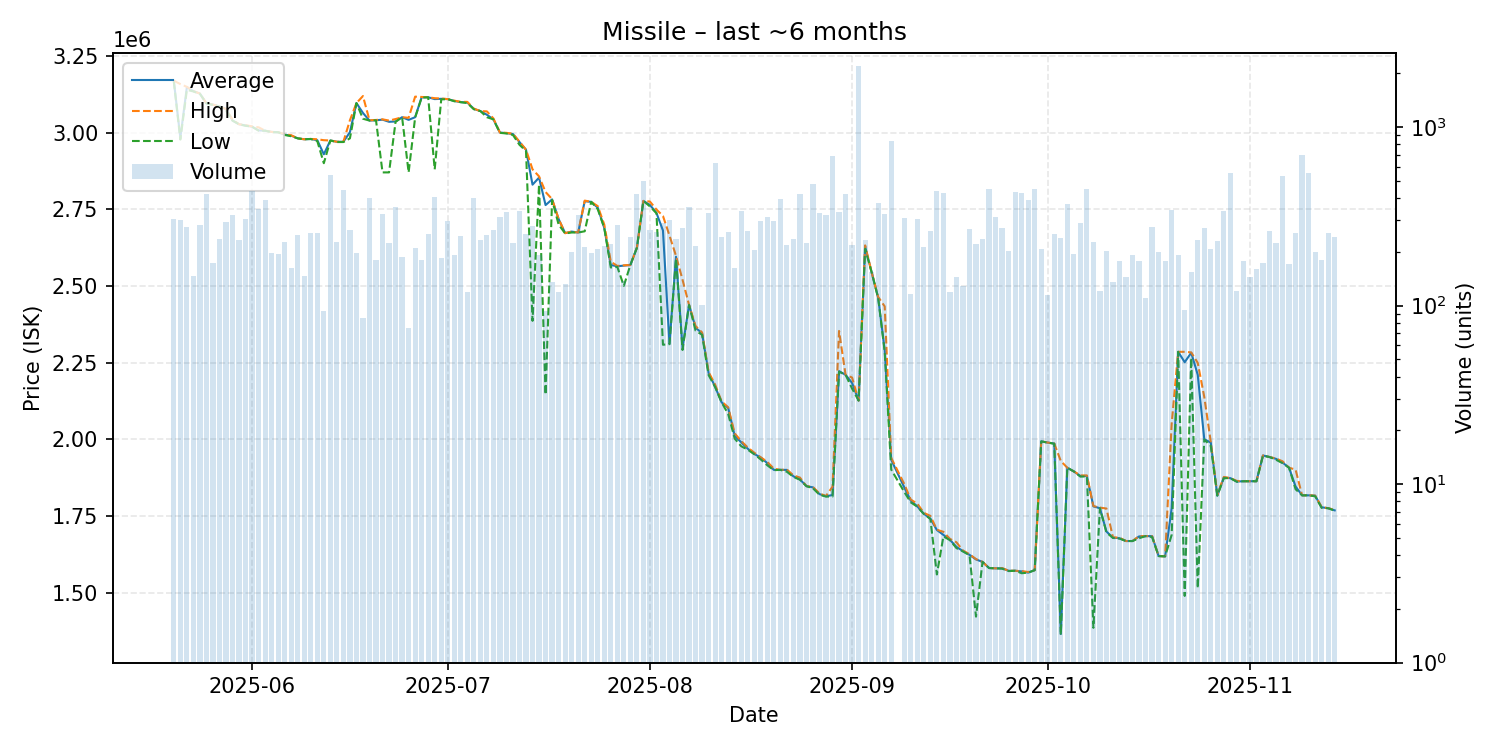

The table this chart was drawn from, first rows:
date, average, highest, lowest, order_count, volume
2025-05-20, 3168000, 3169000, 3166000, 40, 305
2025-05-21, 2983000, 3158000, 2977000, 55, 302
2025-05-22, 3148000, 3149000, 3139000, 34, 275
2025-05-23, 3135000, 3135000, 3134000, 32, 146
2025-05-24, 3127000, 3127000, 3126000, 43, 282
2025-05-25, 3095000, 3095000, 3095000, 62, 421
2025-05-26, 3091000, 3091000, 3090000, 46, 174
2025-05-27, 3085000, 3085000, 3085000, 45, 236
2025-05-28, 3077000, 3077000, 3072000, 44, 293
2025-05-29, 3039000, 3042000, 3039000, 49, 321
2025-05-30, 3027000, 3027000, 3027000, 57, 232
2025-05-31, 3023000, 3024000, 3022000, 68, 306
2025-06-01, 3019000, 3020000, 3019000, 58, 440
2025-06-02, 3007000, 3017000, 3006000, 67, 350
2025-06-03, 3006000, 3006000, 3006000, 62, 389
2025-06-04, 3002000, 3002000, 3001000, 57, 196
2025-06-05, 3001000, 3001000, 3001000, 43, 194
2025-06-06, 2993000, 2995000, 2992000, 47, 227
2025-06-07, 2990000, 2991000, 2988000, 44, 162
2025-06-08, 2981000, 2981000, 2981000, 52, 250
2025-06-09, 2978000, 2978000, 2978000, 36, 147
2025-06-10, 2979000, 2979000, 2979000, 50, 255
2025-06-11, 2975000, 2978000, 2972000, 53, 256
2025-06-12, 2929011, 2975000, 2900000, 28, 93
2025-06-13, 2974000, 2974000, 2974000, 42, 540
2025-06-14, 2970000, 2970000, 2969000, 47, 228
2025-06-15, 2970000, 2970000, 2969000, 58, 443
2025-06-16, 3001000, 3040000, 2981000, 47, 264
2025-06-17, 3096000, 3096000, 3096000, 39, 198
2025-06-18, 3063859, 3119000, 3045000, 31, 85
2025-06-19, 3039000, 3040000, 3039000, 42, 403
2025-06-20, 3040000, 3041000, 3040000, 47, 181
2025-06-21, 3042000, 3043000, 2870000, 37, 326
2025-06-22, 3035000, 3039000, 2870000, 43, 225
2025-06-23, 3036000, 3044000, 3035000, 58, 359
2025-06-24, 3050000, 3050000, 3050000, 38, 187
2025-06-25, 3041320, 3048000, 2870000, 23, 75
2025-06-26, 3050000, 3117000, 3049000, 45, 211
2025-06-27, 3115000, 3116000, 3114000, 32, 181
2025-06-28, 3115000, 3115000, 3115000, 37, 253
2025-06-29, 3109000, 3112000, 2880000, 49, 404
2025-06-30, 3110000, 3111000, 3108000, 36, 186
2025-07-01, 3109000, 3109000, 3109000, 31, 298
2025-07-02, 3103000, 3104000, 3102000, 42, 191
2025-07-03, 3099000, 3100000, 3099000, 51, 245
2025-07-04, 3098000, 3100000, 3096000, 32, 120
2025-07-05, 3077000, 3078000, 3076000, 51, 400
2025-07-06, 3070000, 3070000, 3070000, 42, 234
2025-07-07, 3058000, 3069000, 3050000, 67, 250
2025-07-08, 3043000, 3046000, 3043000, 43, 266
2025-07-09, 3000000, 3000000, 2999000, 52, 312
2025-07-10, 2998000, 2999000, 2997000, 47, 336
2025-07-11, 2995000, 2996000, 2992000, 36, 225
2025-07-12, 2969000, 2970000, 2960000, 73, 337
2025-07-13, 2944000, 2944000, 2940000, 49, 253
2025-07-14, 2830000, 2880000, 2386000, 49, 278
2025-07-15, 2853000, 2857000, 2830000, 40, 191
2025-07-16, 2763462, 2806000, 2145500, 31, 93
2025-07-17, 2782000, 2783000, 2780000, 31, 135
2025-07-18, 2718000, 2718000, 2700000, 34, 120
... 118 more rows
